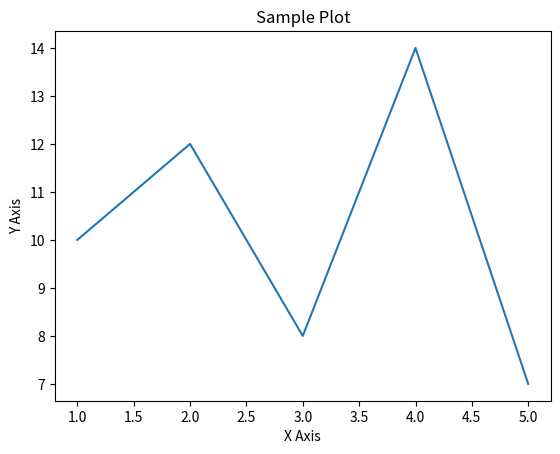

Write Python code to recreate this figure.
import matplotlib.pyplot as plt


x = [1, 2, 3, 4, 5]
y = [10, 12, 8, 14, 7]

plt.plot(x, y)
plt.title("Sample Plot")
plt.xlabel("X Axis")
plt.ylabel("Y Axis")


plt.savefig("my_plot.png")  

plt.show()
